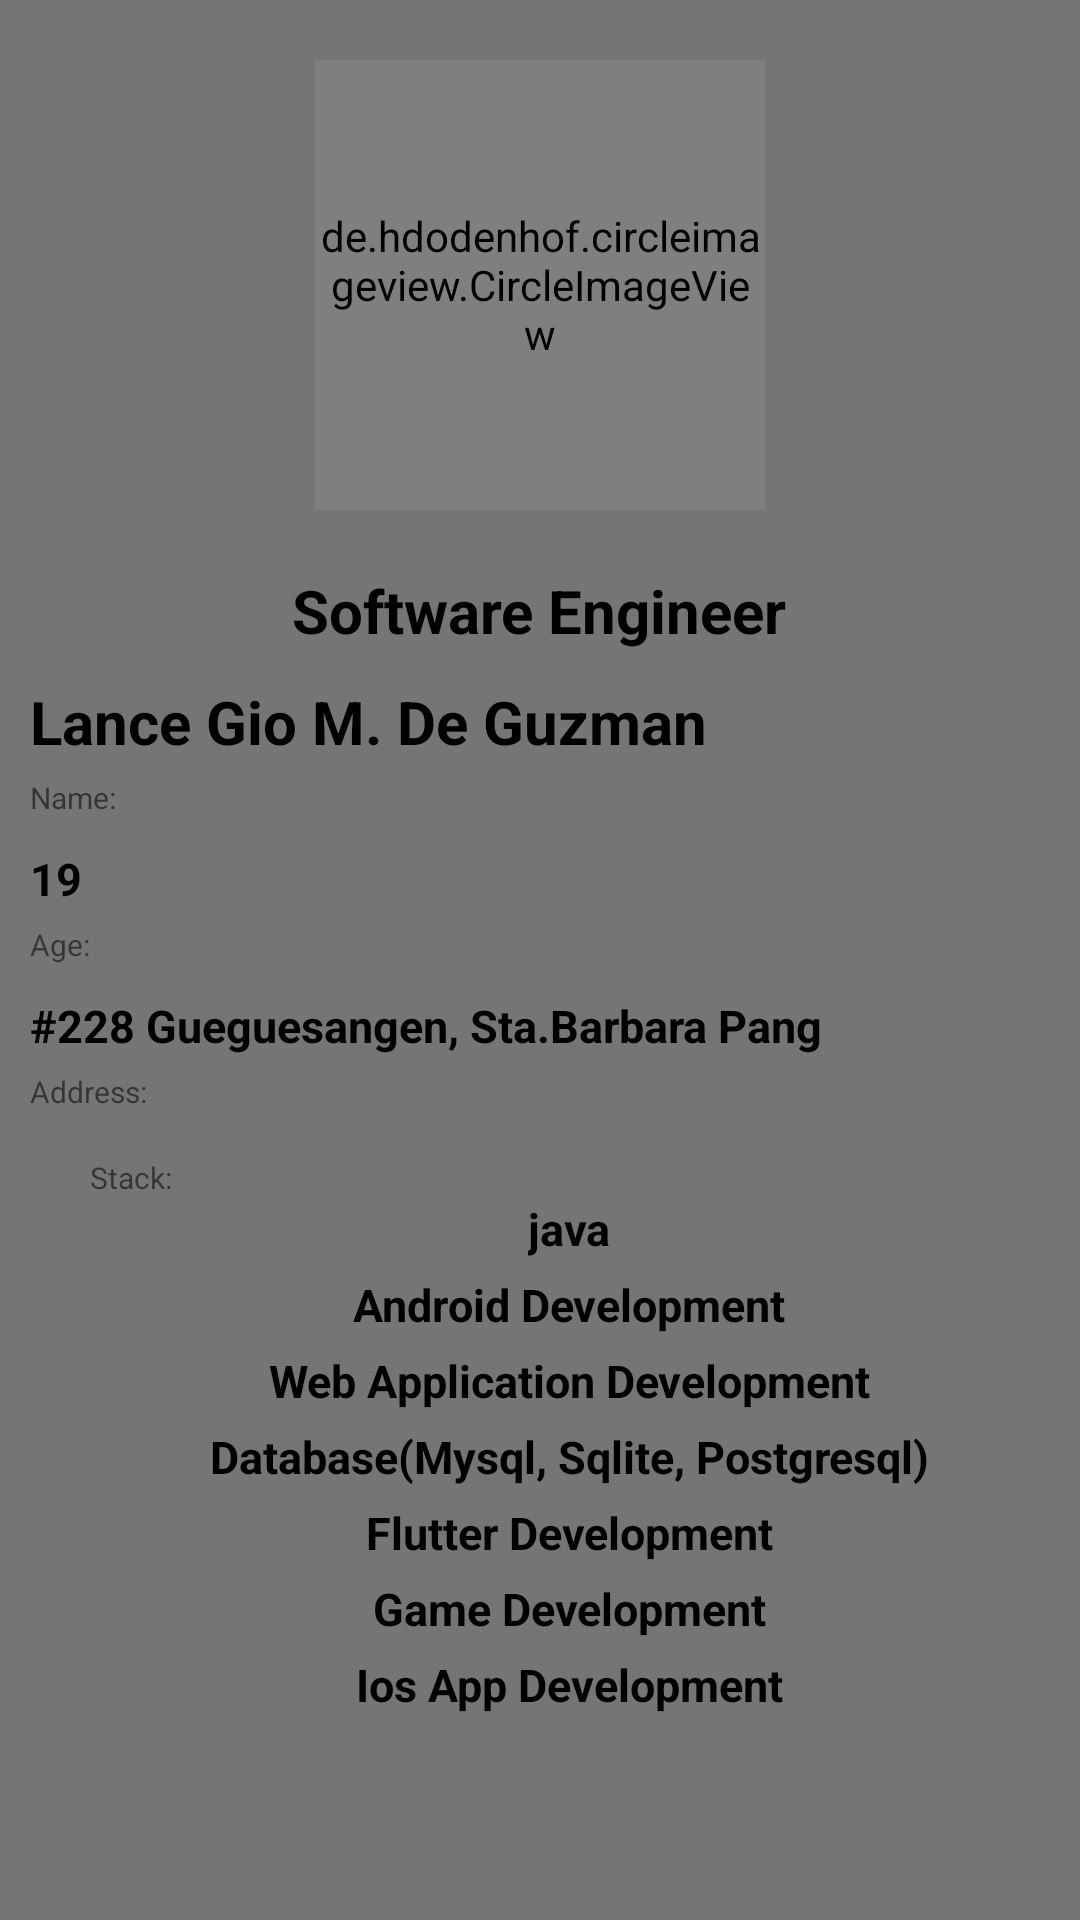

The Android layout XML behind this screen, and the referenced resources:
<!-- AndroidManifest.xml: application theme Theme.LABExam -->
<!-- res/layout/activity_user2.xml -->
<?xml version="1.0" encoding="utf-8"?>

<RelativeLayout xmlns:android="http://schemas.android.com/apk/res/android"
    android:layout_width="match_parent"
    android:layout_height="match_parent"
    android:background="#DF636262"
    >

    <de.hdodenhof.circleimageview.CircleImageView
        android:id="@+id/profile_image"
        android:layout_width="150dp"
        android:layout_height="150dp"
        android:layout_centerHorizontal="true"
        android:layout_marginTop="20dp"
        android:src="@drawable/deguzman"
        />

    <TextView
        android:id="@+id/second_profile"
        android:layout_width="wrap_content"
        android:layout_height="wrap_content"
        android:layout_centerHorizontal="true"
        android:layout_below="@+id/profile_image"
        android:layout_marginTop="20dp"
        android:textColor="#000"
        android:text="Software Engineer"
        android:textStyle="bold"
        android:textSize="20sp"/>

    <LinearLayout
        android:layout_width="match_parent"
        android:layout_height="match_parent"
        android:layout_below="@+id/second_profile"
        android:layout_alignParentStart="true"
        android:layout_alignParentEnd="true"
        android:layout_marginStart="10dp"
        android:layout_marginEnd="10dp"
        android:orientation="vertical">


        <TextView
            android:id="@+id/second_profile3"
            android:layout_width="wrap_content"
            android:layout_height="wrap_content"
            android:layout_marginTop="10dp"
            android:text="Lance Gio M. De Guzman"
            android:textColor="#000"
            android:textSize="20sp"
            android:textStyle="bold" />

        <TextView
            android:id="@+id/second_profile1"
            android:layout_width="wrap_content"
            android:layout_height="wrap_content"
            android:layout_marginTop="5dp"
            android:text="Name:"
            android:textSize="10dp" />

        <TextView
            android:id="@+id/second_profile5"
            android:layout_width="wrap_content"
            android:layout_height="wrap_content"
            android:layout_marginTop="10dp"
            android:text="19"
            android:textColor="#000"
            android:textSize="15sp"
            android:textStyle="bold" />

        <TextView
            android:id="@+id/second_profile6"
            android:layout_width="wrap_content"
            android:layout_height="wrap_content"
            android:layout_marginTop="5dp"
            android:text="Age:"
            android:textSize="10dp" />

        <TextView
            android:id="@+id/second_profile7"
            android:layout_width="wrap_content"
            android:layout_height="wrap_content"
            android:layout_marginTop="10dp"
            android:text="#228 Gueguesangen, Sta.Barbara Pang"
            android:textColor="#000"
            android:textSize="15sp"
            android:textStyle="bold" />

        <TextView
            android:id="@+id/second_profile8"
            android:layout_width="wrap_content"
            android:layout_height="wrap_content"
            android:layout_marginTop="5dp"
            android:text="Address:"
            android:textSize="10dp" />

        <LinearLayout
            android:layout_width="match_parent"
            android:layout_height="wrap_content"
            android:orientation="vertical"
            android:paddingStart="20dp">

            <TextView
                android:layout_width="wrap_content"
                android:layout_height="wrap_content"
                android:layout_marginTop="15dp"
                android:text="Stack:"
                android:textSize="10dp" />

            <TextView
                android:layout_width="wrap_content"
                android:layout_height="wrap_content"
                android:layout_gravity="center"
                android:text="java"
                android:textColor="#000"
                android:textSize="15sp"
                android:textStyle="bold" />

            <TextView
                android:layout_width="wrap_content"
                android:layout_height="wrap_content"
                android:layout_gravity="center"
                android:layout_marginTop="5dp"
                android:text="Android Development"
                android:textColor="#000"
                android:textSize="15sp"
                android:textStyle="bold" />

            <TextView
                android:layout_width="wrap_content"
                android:layout_height="wrap_content"
                android:layout_gravity="center"
                android:layout_marginTop="5dp"
                android:text="Web Application Development"
                android:textColor="#000"
                android:textSize="15sp"
                android:textStyle="bold" />

            <TextView
                android:layout_width="wrap_content"
                android:layout_height="wrap_content"
                android:layout_gravity="center"
                android:layout_marginTop="5dp"
                android:text="Database(Mysql, Sqlite, Postgresql)"
                android:textColor="#000"
                android:textSize="15sp"
                android:textStyle="bold" />

            <TextView
                android:layout_width="wrap_content"
                android:layout_height="wrap_content"
                android:layout_gravity="center"
                android:layout_marginTop="5dp"
                android:text="Flutter Development"
                android:textColor="#000"
                android:textSize="15sp"
                android:textStyle="bold" />

            <TextView
                android:layout_width="wrap_content"
                android:layout_height="wrap_content"
                android:layout_gravity="center"
                android:layout_marginTop="5dp"
                android:text="Game Development"
                android:textColor="#000"
                android:textSize="15sp"
                android:textStyle="bold" />

            <TextView
                android:layout_width="wrap_content"
                android:layout_height="wrap_content"
                android:layout_gravity="center"
                android:layout_marginTop="5dp"
                android:text="Ios App Development"
                android:textColor="#000"
                android:textSize="15sp"
                android:textStyle="bold" />


        </LinearLayout>

    </LinearLayout>

</RelativeLayout>
<!-- resources referenced by this layout -->
<resources>
  <!-- drawable deguzman: jpg bitmap (drawable, 246631 bytes) -->
  <style name="Theme.LABExam" parent="Theme.MaterialComponents.DayNight.DarkActionBar">
          
          <item name="colorPrimary">@color/purple_500</item>
          <item name="colorPrimaryVariant">@color/purple_700</item>
          <item name="colorOnPrimary">@color/white</item>
          
          <item name="colorSecondary">@color/teal_200</item>
          <item name="colorSecondaryVariant">@color/teal_700</item>
          <item name="colorOnSecondary">@color/black</item>
          
          <item name="android:statusBarColor" tools:targetApi="l">?attr/colorPrimaryVariant</item>
          
      </style>
  <color name="purple_500">#FF6200EE</color>
  <color name="purple_700">#FF3700B3</color>
  <color name="white">#FFFFFFFF</color>
  <color name="teal_200">#FF03DAC5</color>
  <color name="teal_700">#FF018786</color>
  <color name="black">#FF000000</color>
</resources>
